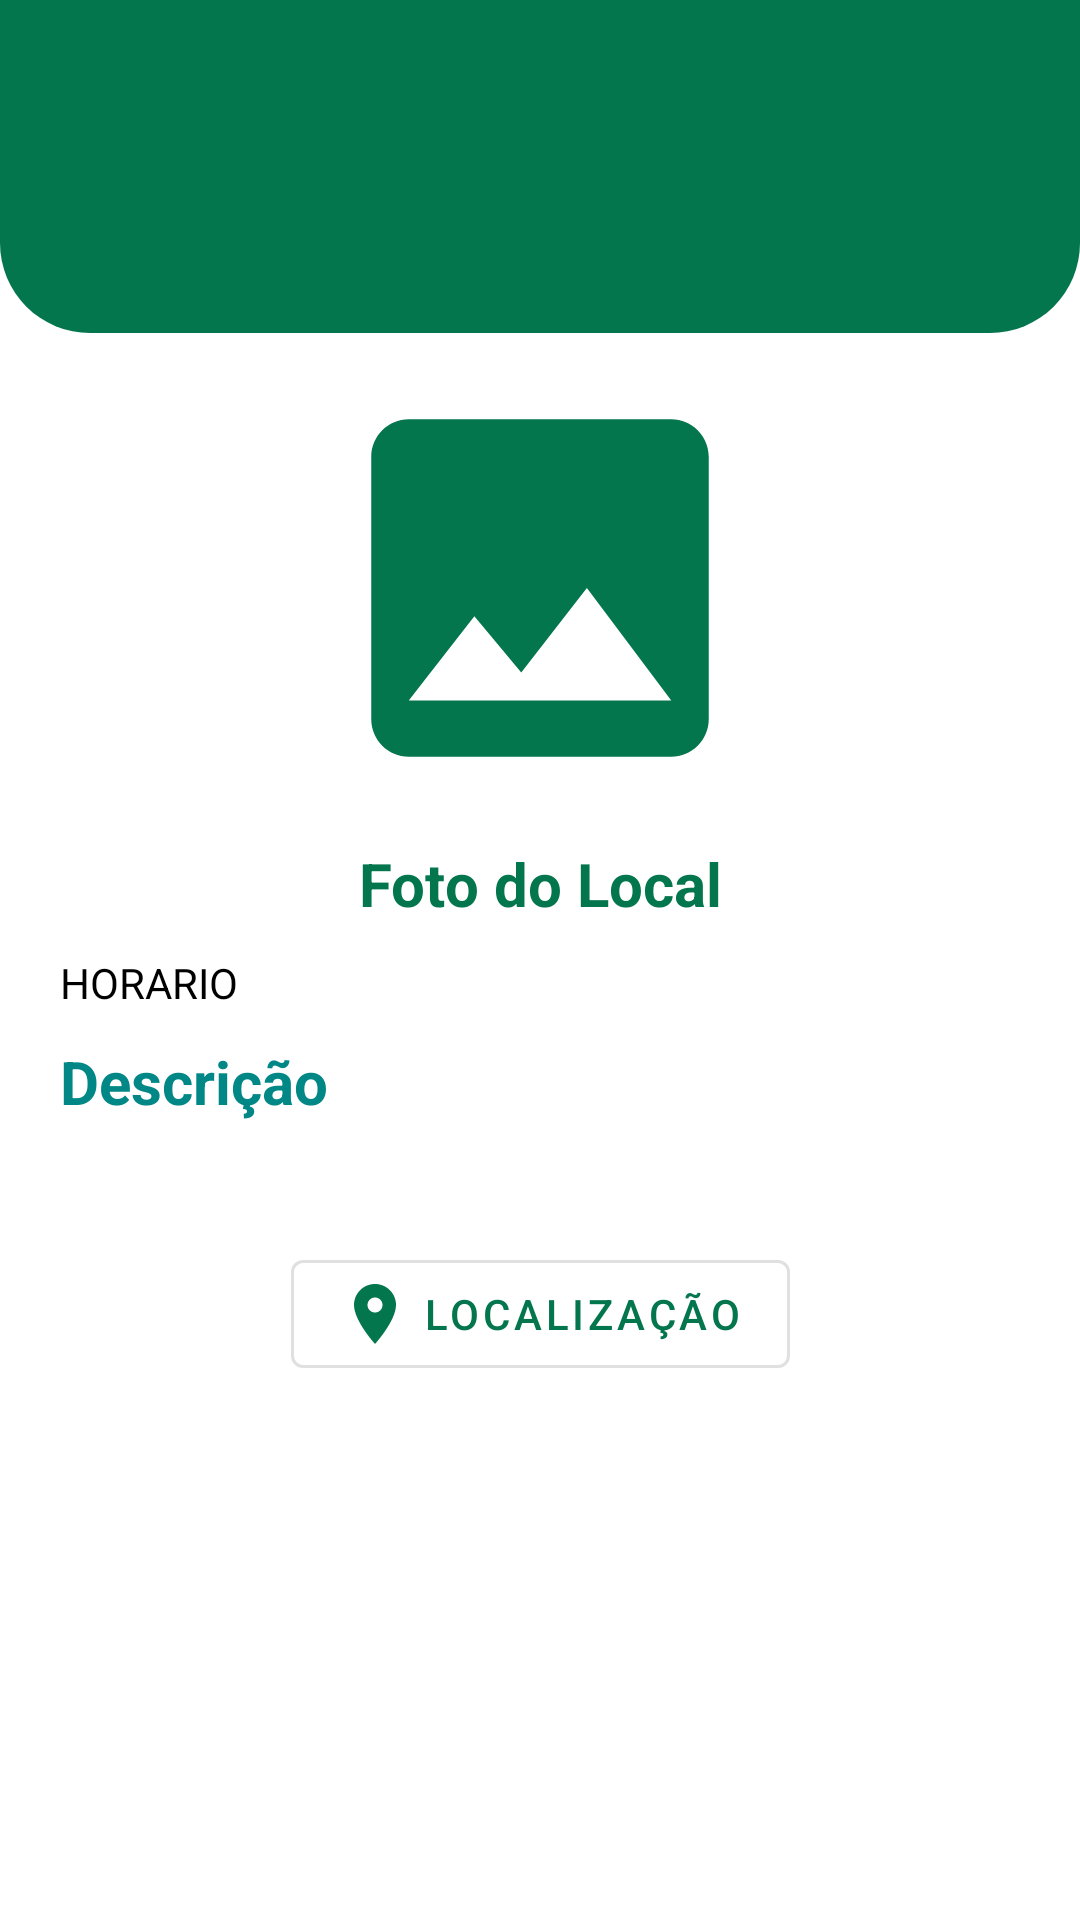

Produce the Android XML layout that renders to this screen, including the resource entries it uses.
<!-- AndroidManifest.xml: application theme Theme.SportGo -->
<!-- res/layout/layout_visualiza_dados_fragment.xml -->
<?xml version="1.0" encoding="utf-8"?>
<ScrollView xmlns:android="http://schemas.android.com/apk/res/android"
    android:layout_width="match_parent"
    android:layout_height="match_parent"
    xmlns:app="http://schemas.android.com/apk/res-auto"
    xmlns:android.support.design="http://schemas.android.com/tools">

    <androidx.constraintlayout.widget.ConstraintLayout
        android:layout_width="match_parent"
        android:layout_height="match_parent"
        app:layout_constraintBottom_toBottomOf="parent"
        app:layout_constraintEnd_toEndOf="parent"
        app:layout_constraintStart_toStartOf="parent"
        app:layout_constraintTop_toTopOf="parent">

        <LinearLayout
            android:id="@+id/linearLayout"
            android:layout_width="match_parent"
            android:layout_height="match_parent"
            android:orientation="vertical">

            <androidx.appcompat.widget.Toolbar
                android:id="@+id/toolbar"
                android:layout_width="match_parent"
                android:layout_height="?attr/actionBarSize"
                android:background="?attr/colorPrimary" />

            <include
                android:id="@+id/headerView"
                layout="@layout/header_simple" />
        </LinearLayout>


        <ImageView
            android:id="@+id/imageButtonTirarFotoVisualizarEsporte"
            style="@style/TextAppearance.AppCompat.Widget.Button.Inverse"
            android:layout_width="150dp"
            android:layout_height="150dp"
            android:layout_marginTop="10dp"
            app:layout_constraintEnd_toEndOf="parent"
            app:layout_constraintStart_toStartOf="parent"
            app:layout_constraintTop_toBottomOf="@+id/linearLayout"
            app:srcCompat="@drawable/ic_image" />

        <TextView
            android:id="@+id/textView"
            android:layout_width="wrap_content"
            android:layout_height="wrap_content"
            android:layout_marginTop="10dp"
            android:text="Foto do Local"
            style="@style/Title"
            app:layout_constraintEnd_toEndOf="@+id/imageButtonTirarFotoVisualizarEsporte"
            app:layout_constraintStart_toStartOf="@+id/imageButtonTirarFotoVisualizarEsporte"
            app:layout_constraintTop_toBottomOf="@+id/imageButtonTirarFotoVisualizarEsporte" />

        <TextView
            android:id="@+id/txtHorario"
            android:layout_width="match_parent"
            android:layout_height="wrap_content"
            android:layout_marginStart="20dp"
            android:layout_marginTop="10dp"
            android:layout_marginEnd="20dp"
            android:text="Horario"
            android:textColor="@color/black"
            app:layout_constraintEnd_toEndOf="parent"
            app:layout_constraintStart_toStartOf="parent"
            app:layout_constraintTop_toBottomOf="@+id/textView"
            app:textAllCaps="true" />

        <TextView
            android:id="@+id/txtDescLocalEsporte"
            android:layout_width="match_parent"
            android:layout_height="wrap_content"
            android:layout_marginStart="20dp"
            android:layout_marginTop="10dp"
            android:layout_marginEnd="20dp"
            android:textSize = "20sp"
            android:textStyle = "bold"
            android:text="Descrição"
            android:textColor="@color/teal_700"
            app:layout_constraintEnd_toEndOf="parent"
            app:layout_constraintStart_toStartOf="parent"
            app:layout_constraintTop_toBottomOf="@+id/txtHorario" />

        <com.google.android.material.button.MaterialButton
            android:id="@+id/btnLocal"
            android:layout_width="wrap_content"
            android:layout_height="wrap_content"
            android:layout_marginTop="40dp"
            android:layout_marginBottom="30dp"
            android:text="Localização"
            app:icon="@drawable/ic_location_on"
            style="@style/Widget.MaterialComponents.Button.OutlinedButton"
            app:layout_constraintBottom_toBottomOf="parent"
            app:layout_constraintEnd_toEndOf="parent"
            app:layout_constraintStart_toStartOf="parent"
            app:layout_constraintTop_toBottomOf="@+id/txtDescLocalEsporte" />

    </androidx.constraintlayout.widget.ConstraintLayout>
</ScrollView>
<!-- res/layout/header_simple.xml (included above) -->
<?xml version="1.0" encoding="utf-8"?>
<LinearLayout xmlns:android="http://schemas.android.com/apk/res/android"
    android:orientation="vertical"
    android:layout_width="match_parent"
    android:layout_height="wrap_content"
    android:background="@drawable/headerbackground"
    android:paddingBottom="28dp"
    android:paddingLeft="36dp"

    >

    <TextView
        android:id="@+id/title"
        android:layout_width="match_parent"
        android:layout_height="match_parent"
        android:text=""
        android:importantForAccessibility="yes"
        android:accessibilityHeading="true"
        android:focusable="true"
        style="@style/headerTitle"
        />

    <TextView android:layout_width="match_parent"
        android:layout_height="match_parent"
        android:id="@+id/step"
        android:text=""
        android:textSize="10sp"
        android:textColor="@color/white"
        android:visibility="gone"
        />


</LinearLayout>
<!-- resources referenced by this layout -->
<resources>
  <color name="black">#FF000000</color>
  <color name="teal_700">#FF018786</color>
  <color name="white">#FFFFFFFF</color>
  <!-- drawable headerbackground (drawable) -->
  <shape xmlns:android="http://schemas.android.com/apk/res/android"
      android:shape="rectangle">
      <solid android:color="@color/colorPrimary" />
      <corners android:bottomRightRadius="30dp"
          android:bottomLeftRadius="30dp"
          />
  </shape>
  <!-- drawable ic_image (drawable) -->
  <vector android:height="24dp" android:tint="#04764E"
      android:viewportHeight="24" android:viewportWidth="24"
      android:width="24dp" xmlns:android="http://schemas.android.com/apk/res/android">
      <path android:fillColor="@android:color/white" android:pathData="M21,19V5c0,-1.1 -0.9,-2 -2,-2H5c-1.1,0 -2,0.9 -2,2v14c0,1.1 0.9,2 2,2h14c1.1,0 2,-0.9 2,-2zM8.5,13.5l2.5,3.01L14.5,12l4.5,6H5l3.5,-4.5z"/>
  </vector>
  <!-- drawable ic_location_on (drawable) -->
  <vector android:height="24dp" android:tint="#04764E"
      android:viewportHeight="24" android:viewportWidth="24"
      android:width="24dp" xmlns:android="http://schemas.android.com/apk/res/android">
      <path android:fillColor="@android:color/white" android:pathData="M12,2C8.13,2 5,5.13 5,9c0,5.25 7,13 7,13s7,-7.75 7,-13c0,-3.87 -3.13,-7 -7,-7zM12,11.5c-1.38,0 -2.5,-1.12 -2.5,-2.5s1.12,-2.5 2.5,-2.5 2.5,1.12 2.5,2.5 -1.12,2.5 -2.5,2.5z"/>
  </vector>
  <style name="Title" parent="AppTheme">
          <item name="android:textSize">20sp</item>
          <item name="android:textColor">@color/colorPrimary</item>
          <item name="android:textStyle">bold</item>
      </style>
  <style name="headerTitle" parent="AppTheme">
          <item name="android:textSize">20sp</item>
          <item name="android:textColor">#ffffff</item>
          <item name="android:textStyle">bold</item>
      </style>
  <style name="Theme.SportGo" parent="Theme.MaterialComponents.Light.NoActionBar">
          
          <item name="colorPrimary">@color/colorPrimary</item>
          <item name="colorPrimaryVariant">@color/colorPrimaryVariant</item>
          <item name="colorOnPrimary">@color/white</item>
          
          <item name="colorSecondary">@color/teal_200</item>
          <item name="colorSecondaryVariant">@color/teal_700</item>
          <item name="colorOnSecondary">@color/black</item>
          
          <item name="android:statusBarColor" tools:targetApi="l">?attr/colorPrimaryVariant</item>
          
      </style>
  <color name="colorPrimary">#04764E</color>
  <style name="AppTheme">AppTheme</style>
  <color name="colorPrimaryVariant">#4CAF50</color>
  <color name="teal_200">#FF03DAC5</color>
</resources>
